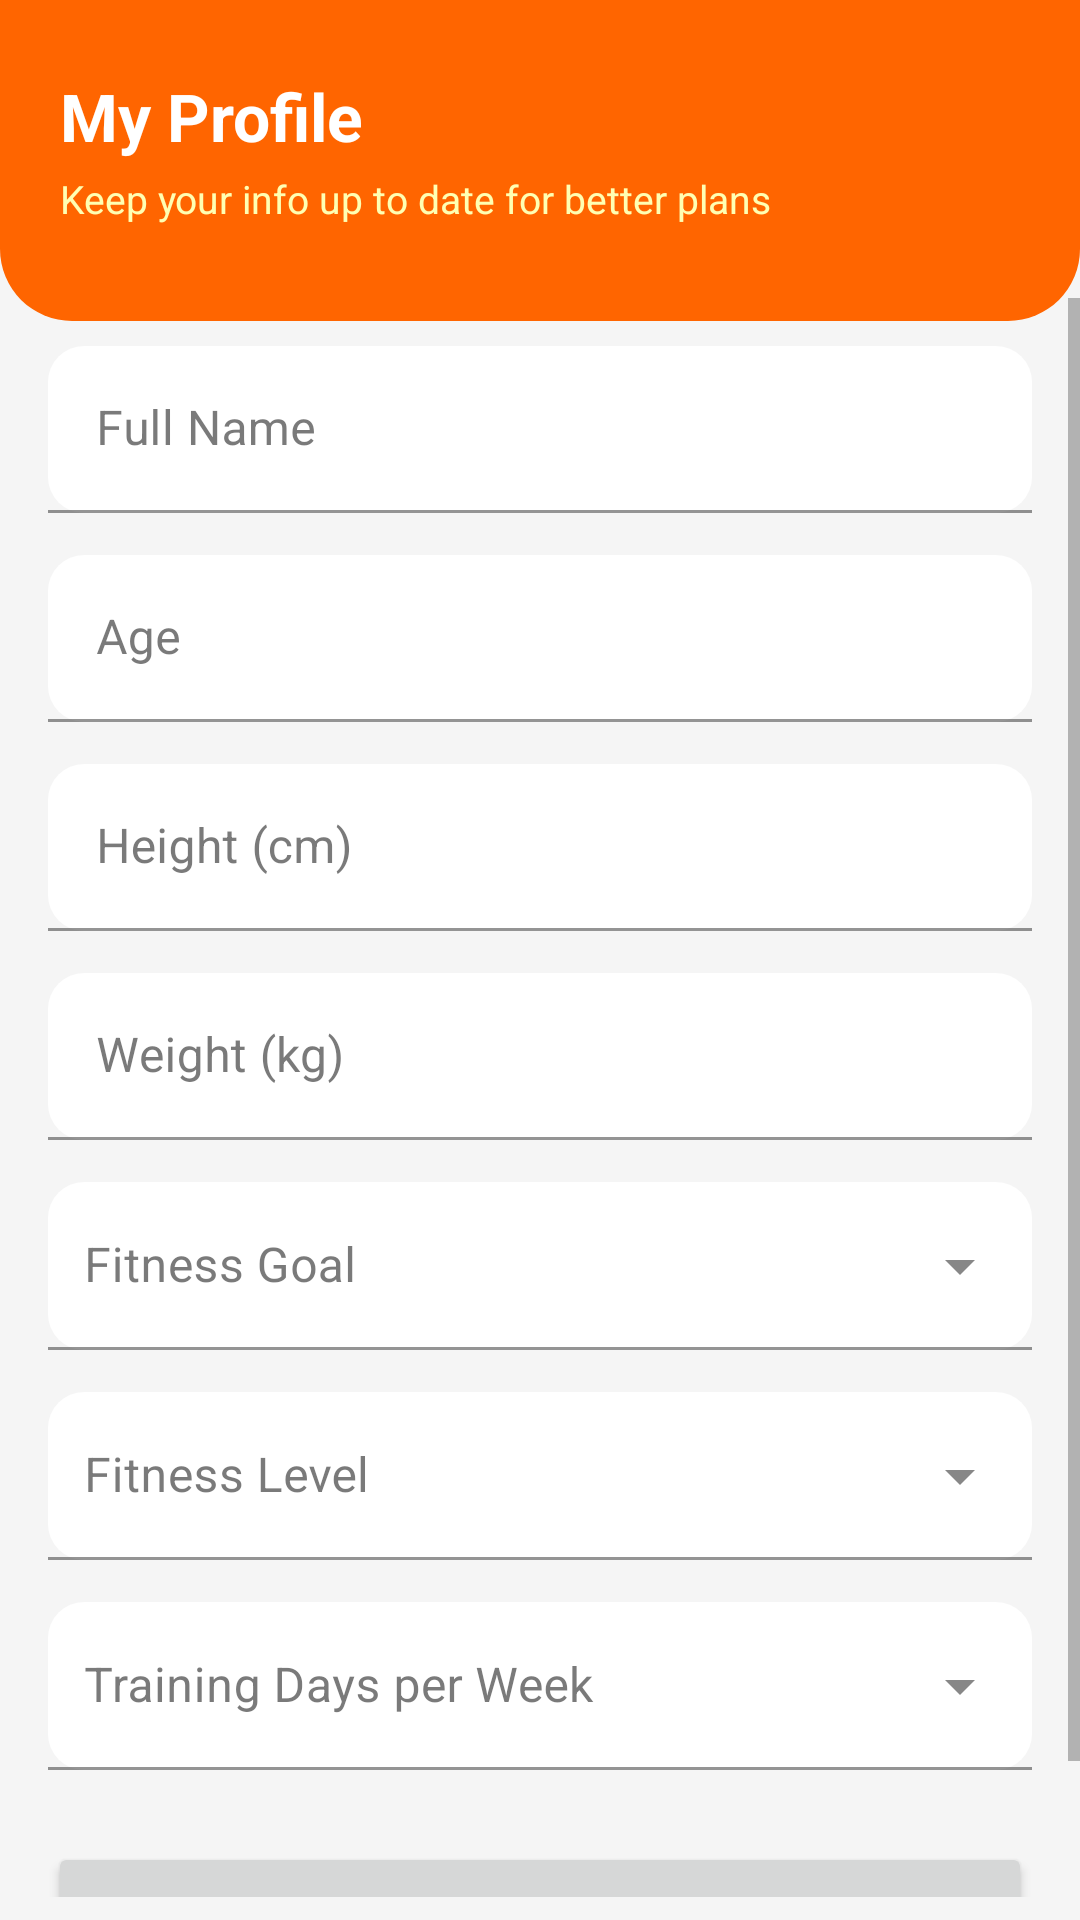

Reconstruct the res/layout file that produces this screen, plus the resources it refers to.
<!-- AndroidManifest.xml: application theme Theme.GymTrainingGenerator -->
<!-- res/layout/fragment_profile.xml -->
<?xml version="1.0" encoding="utf-8"?>
<LinearLayout xmlns:android="http://schemas.android.com/apk/res/android"
    xmlns:app="http://schemas.android.com/apk/res-auto"
    android:layout_width="match_parent"
    android:layout_height="match_parent"
    android:orientation="vertical"
    android:background="@color/background">

    
    <LinearLayout
        android:layout_width="match_parent"
        android:layout_height="wrap_content"
        android:background="@drawable/bg_header_orange"
        android:paddingHorizontal="20dp"
        android:paddingTop="24dp"
        android:paddingBottom="32dp"
        android:orientation="vertical">

        <TextView
            android:layout_width="wrap_content"
            android:layout_height="wrap_content"
            android:text="@string/my_profile"
            android:textSize="22sp"
            android:textStyle="bold"
            android:textColor="#FFFFFF"/>

        <TextView
            android:layout_width="wrap_content"
            android:layout_height="wrap_content"
            android:text="@string/profile_subtitle"
            android:textSize="13sp"
            android:textColor="#FFFFFFB3"
            android:layout_marginTop="4dp"/>

    </LinearLayout>

    <ScrollView
        android:layout_width="match_parent"
        android:layout_height="0dp"
        android:layout_weight="1"
        android:layout_marginTop="-8dp">

        <LinearLayout
            android:layout_width="match_parent"
            android:layout_height="wrap_content"
            android:orientation="vertical"
            android:padding="16dp">

            
            <com.google.android.material.textfield.TextInputLayout
                style="@style/Widget.MaterialComponents.TextInputLayout.FilledBox"
                android:layout_width="match_parent"
                android:layout_height="wrap_content"
                android:hint="@string/full_name"
                app:boxBackgroundColor="#FFFFFF"
                app:boxCornerRadiusTopStart="12dp"
                app:boxCornerRadiusTopEnd="12dp"
                app:boxCornerRadiusBottomStart="12dp"
                app:boxCornerRadiusBottomEnd="12dp"
                app:boxStrokeColor="@color/colorPrimary"
                android:layout_marginBottom="14dp">
                <com.google.android.material.textfield.TextInputEditText
                    android:id="@+id/etName"
                    android:layout_width="match_parent"
                    android:layout_height="wrap_content"
                    android:inputType="textPersonName|textCapWords"/>
            </com.google.android.material.textfield.TextInputLayout>

            
            <com.google.android.material.textfield.TextInputLayout
                style="@style/Widget.MaterialComponents.TextInputLayout.FilledBox"
                android:layout_width="match_parent"
                android:layout_height="wrap_content"
                android:hint="@string/age"
                app:boxBackgroundColor="#FFFFFF"
                app:boxCornerRadiusTopStart="12dp"
                app:boxCornerRadiusTopEnd="12dp"
                app:boxCornerRadiusBottomStart="12dp"
                app:boxCornerRadiusBottomEnd="12dp"
                app:boxStrokeColor="@color/colorPrimary"
                android:layout_marginBottom="14dp">
                <com.google.android.material.textfield.TextInputEditText
                    android:id="@+id/etAge"
                    android:layout_width="match_parent"
                    android:layout_height="wrap_content"
                    android:inputType="number"/>
            </com.google.android.material.textfield.TextInputLayout>

            
            <com.google.android.material.textfield.TextInputLayout
                style="@style/Widget.MaterialComponents.TextInputLayout.FilledBox"
                android:layout_width="match_parent"
                android:layout_height="wrap_content"
                android:hint="@string/height_cm"
                app:boxBackgroundColor="#FFFFFF"
                app:boxCornerRadiusTopStart="12dp"
                app:boxCornerRadiusTopEnd="12dp"
                app:boxCornerRadiusBottomStart="12dp"
                app:boxCornerRadiusBottomEnd="12dp"
                app:boxStrokeColor="@color/colorPrimary"
                android:layout_marginBottom="14dp">
                <com.google.android.material.textfield.TextInputEditText
                    android:id="@+id/etHeight"
                    android:layout_width="match_parent"
                    android:layout_height="wrap_content"
                    android:inputType="numberDecimal"/>
            </com.google.android.material.textfield.TextInputLayout>

            
            <com.google.android.material.textfield.TextInputLayout
                style="@style/Widget.MaterialComponents.TextInputLayout.FilledBox"
                android:layout_width="match_parent"
                android:layout_height="wrap_content"
                android:hint="@string/weight_kg"
                app:boxBackgroundColor="#FFFFFF"
                app:boxCornerRadiusTopStart="12dp"
                app:boxCornerRadiusTopEnd="12dp"
                app:boxCornerRadiusBottomStart="12dp"
                app:boxCornerRadiusBottomEnd="12dp"
                app:boxStrokeColor="@color/colorPrimary"
                android:layout_marginBottom="14dp">
                <com.google.android.material.textfield.TextInputEditText
                    android:id="@+id/etWeight"
                    android:layout_width="match_parent"
                    android:layout_height="wrap_content"
                    android:inputType="numberDecimal"/>
            </com.google.android.material.textfield.TextInputLayout>

            
            <com.google.android.material.textfield.TextInputLayout
                style="@style/Widget.MaterialComponents.TextInputLayout.FilledBox.ExposedDropdownMenu"
                android:layout_width="match_parent"
                android:layout_height="wrap_content"
                android:hint="@string/fitness_goal"
                app:boxBackgroundColor="#FFFFFF"
                app:boxCornerRadiusTopStart="12dp"
                app:boxCornerRadiusTopEnd="12dp"
                app:boxCornerRadiusBottomStart="12dp"
                app:boxCornerRadiusBottomEnd="12dp"
                app:boxStrokeColor="@color/colorPrimary"
                android:layout_marginBottom="14dp">
                <AutoCompleteTextView
                    android:id="@+id/spinnerGoal"
                    android:layout_width="match_parent"
                    android:layout_height="56dp"
                    android:inputType="none"
                    android:paddingHorizontal="12dp"/>
            </com.google.android.material.textfield.TextInputLayout>

            
            <com.google.android.material.textfield.TextInputLayout
                style="@style/Widget.MaterialComponents.TextInputLayout.FilledBox.ExposedDropdownMenu"
                android:layout_width="match_parent"
                android:layout_height="wrap_content"
                android:hint="@string/fitness_level"
                app:boxBackgroundColor="#FFFFFF"
                app:boxCornerRadiusTopStart="12dp"
                app:boxCornerRadiusTopEnd="12dp"
                app:boxCornerRadiusBottomStart="12dp"
                app:boxCornerRadiusBottomEnd="12dp"
                app:boxStrokeColor="@color/colorPrimary"
                android:layout_marginBottom="14dp">
                <AutoCompleteTextView
                    android:id="@+id/spinnerLevel"
                    android:layout_width="match_parent"
                    android:layout_height="56dp"
                    android:inputType="none"
                    android:paddingHorizontal="12dp"/>
            </com.google.android.material.textfield.TextInputLayout>

            
            <com.google.android.material.textfield.TextInputLayout
                style="@style/Widget.MaterialComponents.TextInputLayout.FilledBox.ExposedDropdownMenu"
                android:layout_width="match_parent"
                android:layout_height="wrap_content"
                android:hint="@string/training_days"
                app:boxBackgroundColor="#FFFFFF"
                app:boxCornerRadiusTopStart="12dp"
                app:boxCornerRadiusTopEnd="12dp"
                app:boxCornerRadiusBottomStart="12dp"
                app:boxCornerRadiusBottomEnd="12dp"
                app:boxStrokeColor="@color/colorPrimary"
                android:layout_marginBottom="24dp">
                <AutoCompleteTextView
                    android:id="@+id/spinnerDays"
                    android:layout_width="match_parent"
                    android:layout_height="56dp"
                    android:inputType="none"
                    android:paddingHorizontal="12dp"/>
            </com.google.android.material.textfield.TextInputLayout>

            <Button
                android:id="@+id/btnSaveProfile"
                android:layout_width="match_parent"
                android:layout_height="52dp"
                android:text="@string/save_profile"/>

        </LinearLayout>
    </ScrollView>

</LinearLayout>
<!-- resources referenced by this layout -->
<resources>
  <color name="background">#F5F5F5</color>
  <color name="colorPrimary">#FF6500</color>
  <!-- drawable bg_header_orange (drawable) -->
  <?xml version="1.0" encoding="utf-8"?>
  <shape xmlns:android="http://schemas.android.com/apk/res/android"
      android:shape="rectangle">
      <solid android:color="#FF6500"/>
      <corners
          android:bottomLeftRadius="24dp"
          android:bottomRightRadius="24dp"/>
  </shape>
  <string name="age">Age</string>
  <string name="fitness_goal">Fitness Goal</string>
  <string name="fitness_level">Fitness Level</string>
  <string name="full_name">Full Name</string>
  <string name="height_cm">Height (cm)</string>
  <string name="my_profile">My Profile</string>
  <string name="profile_subtitle">Keep your info up to date for better plans</string>
  <string name="save_profile">Save Profile</string>
  <string name="training_days">Training Days per Week</string>
  <string name="weight_kg">Weight (kg)</string>
  <style name="Theme.GymTrainingGenerator" parent="Theme.MaterialComponents.DayNight.NoActionBar">
          <item name="colorPrimary">@color/colorPrimary</item>
          <item name="colorPrimaryVariant">@color/colorPrimaryVariant</item>
          <item name="colorOnPrimary">@color/white</item>
          <item name="colorSecondary">@color/colorSecondary</item>
          <item name="colorSecondaryVariant">@color/colorSecondaryVariant</item>
          <item name="colorOnSecondary">@color/white</item>
          <item name="colorSurface">@color/white</item>
          <item name="colorOnSurface">@color/text_primary</item>
          <item name="colorError">#B00020</item>
          <item name="colorOnError">@color/white</item>
          <item name="colorControlHighlight">#1AFF6500</item>
          <item name="colorControlActivated">@color/colorPrimary</item>
          <item name="colorControlNormal">@color/text_secondary</item>
          <item name="android:statusBarColor">@color/colorPrimary</item>
          <item name="android:windowBackground">@color/white</item>
          <item name="android:textColor">@color/text_primary</item>
          <item name="android:textColorPrimary">@color/text_primary</item>
          <item name="android:textColorSecondary">@color/text_secondary</item>
      </style>
  <color name="colorPrimaryVariant">#CC5200</color>
  <color name="white">#FFFFFF</color>
  <color name="colorSecondary">#FF6500</color>
  <color name="colorSecondaryVariant">#CC5200</color>
  <color name="text_primary">#212121</color>
  <color name="text_secondary">#757575</color>
</resources>
